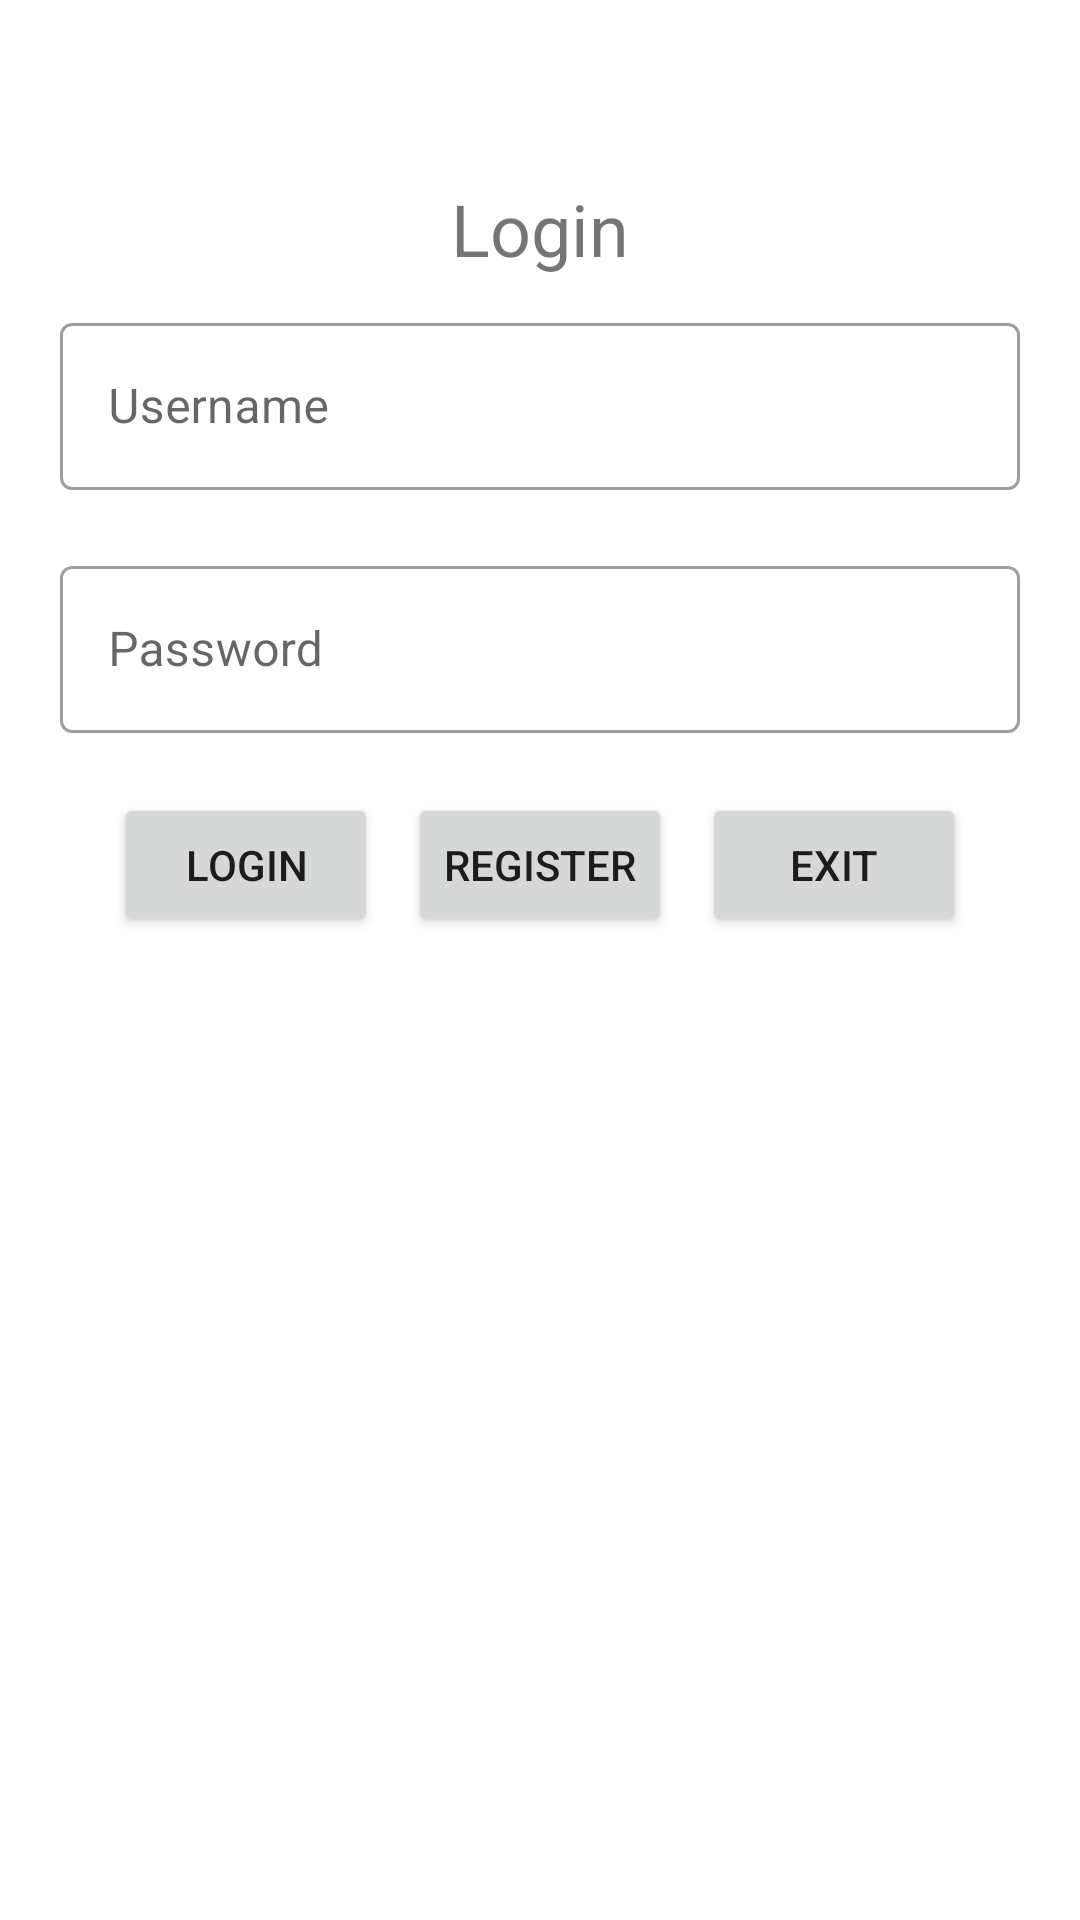

Android layout source for this screen:
<!-- AndroidManifest.xml: application theme Theme.CardBiasa -->
<!-- res/layout/activity_login.xml -->
<?xml version="1.0" encoding="utf-8"?>
<RelativeLayout xmlns:android="http://schemas.android.com/apk/res/android"
    xmlns:app="http://schemas.android.com/apk/res-auto"
    xmlns:tools="http://schemas.android.com/tools"
    android:layout_width="match_parent"
    android:layout_height="match_parent"
    tools:context=".LoginActivity">
    <TextView
        android:id="@+id/txtLogin"
        android:layout_width="wrap_content"
        android:layout_height="wrap_content"
        android:text="Login"
        android:textSize="24sp"
        android:layout_alignParentEnd="true"
        android:layout_alignParentStart="true"
        android:textAlignment="center"
        android:padding="10dp"
        android:layout_marginTop="50dp"
        />
    <com.google.android.material.textfield.TextInputLayout
        android:id="@+id/lytUsername"
        android:layout_width="match_parent"
        android:layout_height="wrap_content"
        android:layout_below="@id/txtLogin"
        android:layout_marginEnd="20dp"
        android:layout_marginStart="20dp"
        style="@style/Widget.MaterialComponents.TextInputLayout.OutlinedBox"
        >
        <com.google.android.material.textfield.TextInputEditText
            android:id="@+id/edtUsername"
            android:layout_width="match_parent"
            android:layout_height="match_parent"
            android:hint="Username"/>
    </com.google.android.material.textfield.TextInputLayout>
    <com.google.android.material.textfield.TextInputLayout
        android:id="@+id/lytPassword"
        android:layout_width="match_parent"
        android:layout_height="wrap_content"
        android:layout_marginEnd="20dp"
        android:layout_marginStart="20dp"
        android:layout_marginTop="20dp"
        android:layout_below="@id/lytUsername"
        style="@style/Widget.MaterialComponents.TextInputLayout.OutlinedBox"
        >
        <com.google.android.material.textfield.TextInputEditText
            android:id="@+id/edtPassword"
            android:layout_width="match_parent"
            android:layout_height="match_parent"
            android:hint="Password"
            android:inputType="textPassword"/>
    </com.google.android.material.textfield.TextInputLayout>
    <LinearLayout
        android:layout_width="match_parent"
        android:layout_height="wrap_content"
        android:layout_below="@id/lytPassword"
        android:gravity="center_horizontal"
        android:layout_marginTop="20dp">
        <Button
            android:id="@+id/btnLogin"
            android:layout_width="wrap_content"
            android:layout_height="wrap_content"
            android:text="Login"
            android:layout_marginEnd="10dp"/>
        <Button
            android:id="@+id/btnRegister"
            android:layout_width="wrap_content"
            android:layout_height="wrap_content"
            android:text="Register"
            android:layout_marginEnd="10dp"/>
        <Button
            android:id="@+id/btnExit"
            android:layout_width="wrap_content"
            android:layout_height="wrap_content"
            android:text="Exit"/>
    </LinearLayout>

</RelativeLayout>
<!-- resources referenced by this layout -->
<resources>
  <style name="Theme.CardBiasa" parent="Theme.MaterialComponents.DayNight.DarkActionBar">
          
          <item name="colorPrimary">@color/purple_500</item>
          <item name="colorPrimaryVariant">@color/purple_700</item>
          <item name="colorOnPrimary">@color/white</item>
          
          <item name="colorSecondary">@color/teal_200</item>
          <item name="colorSecondaryVariant">@color/teal_700</item>
          <item name="colorOnSecondary">@color/black</item>
          
          <item name="android:statusBarColor" tools:targetApi="l">?attr/colorPrimaryVariant</item>
          
      </style>
  <!-- not gathered from this repository: default colours our renderer supplied (Android Studio template values) -->
  <color name="purple_500">#FF6200EE</color>
  <color name="purple_700">#FF3700B3</color>
  <color name="teal_200">#FF03DAC5</color>
  <color name="teal_700">#FF018786</color>
  <color name="black">#FF000000</color>
  <color name="white">#FFFFFFFF</color>
</resources>
